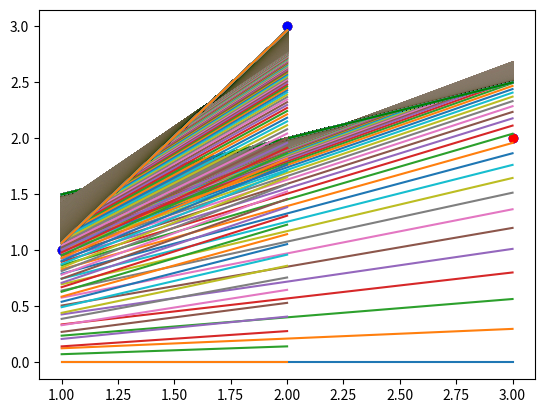

Python code for this plot:
#!/usr/bin/env python
# coding: utf-8

# In[1]:


import matplotlib.pyplot as plt 
import numpy as np
#1. Create a scatter plot of the following data
x=np.array([1,2,3])
y=np.array([1,3,2])

plt.scatter(x,y,color="blue")


# In[3]:


#2
slope_curr1=0
intercept_curr1=0
learning_rate1=0.01
it=10000

for i in range(it):
  y_predicted1=slope_curr1*x+intercept_curr1

  sg1=-(2/3)*sum(x*(y-y_predicted1))
  sc1=-(2/3)*sum(y-y_predicted1)
  slope_curr1=slope_curr1-learning_rate1*sg1
  intercept_curr1=intercept_curr1-learning_rate1*sc1
  plt.plot(x,y_predicted1)
  
plt.scatter(x,y ,color="blue")
plt.plot(x,y_predicted1)


# In[4]:


plt.scatter(x,y,color="red")
plt.plot(x,y_predicted1,color="green")


# In[5]:


x=np.array([1,2])
y=np.array([1,3])

plt.scatter(x,y,color="yellow")


# In[8]:


slope_curr1=0
intercept_curr1=0
learning_rate1=0.01
it=10000

for i in range(it):
  y_predicted1=slope_curr1*x+intercept_curr1

  sg1=-(2/2)*sum(x*(y-y_predicted1))
  sc1=-(2/21)*sum(y-y_predicted1)
  slope_curr1=slope_curr1-learning_rate1*sg1
  intercept_curr1=intercept_curr1-learning_rate1*sc1
  plt.plot(x,y_predicted1)
  
plt.scatter(x,y ,color="blue")
plt.plot(x,y_predicted1)

